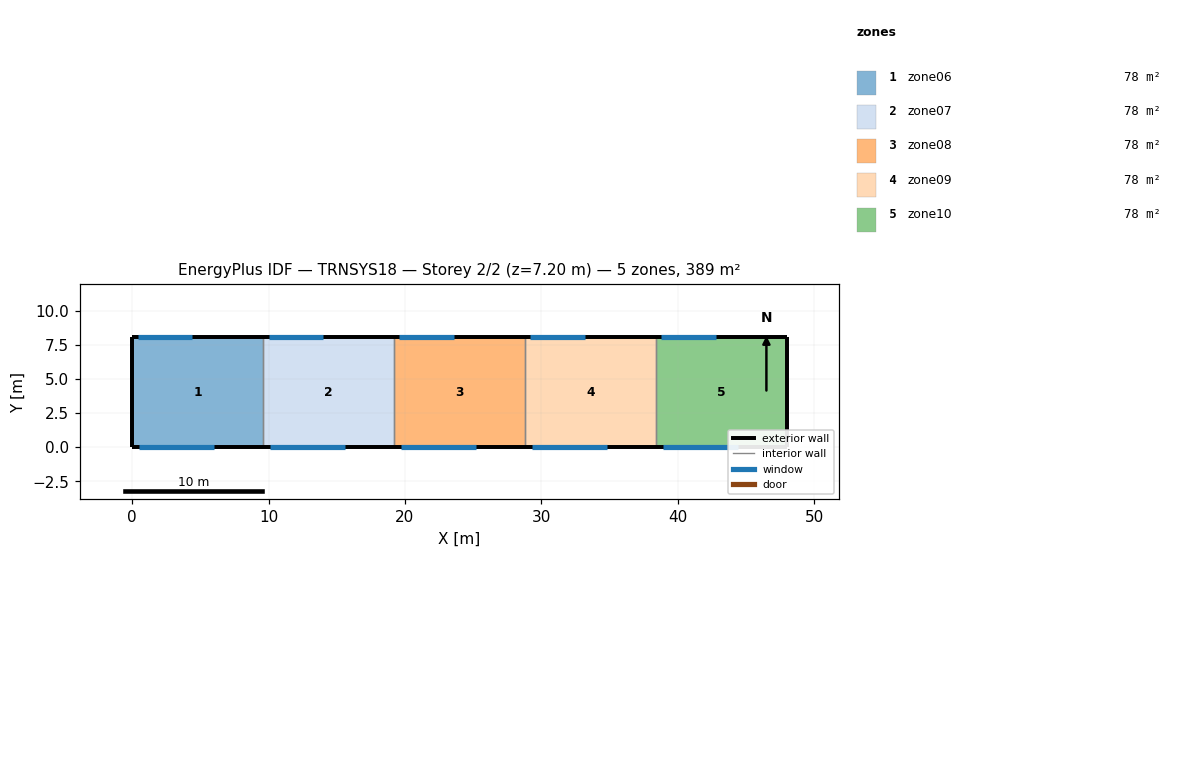
=== STOREY PLAN SPEC (per zone: floor XY polygon, exterior-wall plan segments, windows/doors) ===
zone 1: zone06  (77.8 m²)
  floor: (9.60, 8.10) (9.60, 0.00) (0.00, 0.00) (0.00, 8.10)
  exterior wall: (0.00, 8.10) – (0.00, 0.00)  [8.1 m]
  exterior wall: (9.60, 8.10) – (0.00, 8.10)  [9.6 m]
    window: (4.40, 8.10) – (0.40, 8.10)  [7.6 m²]
  exterior wall: (0.00, 0.00) – (9.60, 0.00)  [9.6 m]
    window: (0.50, 0.00) – (6.00, 0.00)  [9.9 m²]
  interior walls: 1
zone 2: zone07  (77.8 m²)
  floor: (19.20, 8.10) (19.20, 0.00) (9.60, 0.00) (9.60, 8.10)
  exterior wall: (19.20, 8.10) – (9.60, 8.10)  [9.6 m]
    window: (14.00, 8.10) – (10.00, 8.10)  [7.6 m²]
  exterior wall: (9.60, 0.00) – (19.20, 0.00)  [9.6 m]
    window: (10.10, 0.00) – (15.60, 0.00)  [9.9 m²]
  interior walls: 2
zone 3: zone08  (77.8 m²)
  floor: (28.80, 8.10) (28.80, 0.00) (19.20, 0.00) (19.20, 8.10)
  exterior wall: (28.80, 8.10) – (19.20, 8.10)  [9.6 m]
    window: (23.60, 8.10) – (19.60, 8.10)  [7.6 m²]
  exterior wall: (19.20, 0.00) – (28.80, 0.00)  [9.6 m]
    window: (19.70, 0.00) – (25.20, 0.00)  [9.9 m²]
  interior walls: 2
zone 4: zone09  (77.8 m²)
  floor: (38.40, 8.10) (38.40, 0.00) (28.80, 0.00) (28.80, 8.10)
  exterior wall: (38.40, 8.10) – (28.80, 8.10)  [9.6 m]
    window: (33.20, 8.10) – (29.20, 8.10)  [7.6 m²]
  exterior wall: (28.80, 0.00) – (38.40, 0.00)  [9.6 m]
    window: (29.30, 0.00) – (34.80, 0.00)  [9.9 m²]
  interior walls: 2
zone 5: zone10  (77.8 m²)
  floor: (48.00, 8.10) (48.00, 0.00) (38.40, 0.00) (38.40, 8.10)
  exterior wall: (48.00, 0.00) – (48.00, 8.10)  [8.1 m]
  exterior wall: (48.00, 8.10) – (38.40, 8.10)  [9.6 m]
    window: (42.80, 8.10) – (38.80, 8.10)  [7.6 m²]
  exterior wall: (38.40, 0.00) – (48.00, 0.00)  [9.6 m]
    window: (38.90, 0.00) – (44.40, 0.00)  [9.9 m²]
  interior walls: 1

=== DERIVED (storey summary) ===
Building: TRNSYS18
Storey: 2 of 2  (floor level z = 7.20 m)
Storey gross floor area: 388.8 m²
Zones on this storey: 5
  - zone06: floor 77.8 m²; exterior wall 27.3 m (196.6 m²); 2 window(s) 17.5 m²; WWR 8.9%
  - zone07: floor 77.8 m²; exterior wall 19.2 m (138.2 m²); 2 window(s) 17.5 m²; WWR 12.7%
  - zone08: floor 77.8 m²; exterior wall 19.2 m (138.2 m²); 2 window(s) 17.5 m²; WWR 12.7%
  - zone09: floor 77.8 m²; exterior wall 19.2 m (138.2 m²); 2 window(s) 17.5 m²; WWR 12.7%
  - zone10: floor 77.8 m²; exterior wall 27.3 m (196.6 m²); 2 window(s) 17.5 m²; WWR 8.9%
Zone adjacency: (none detected)